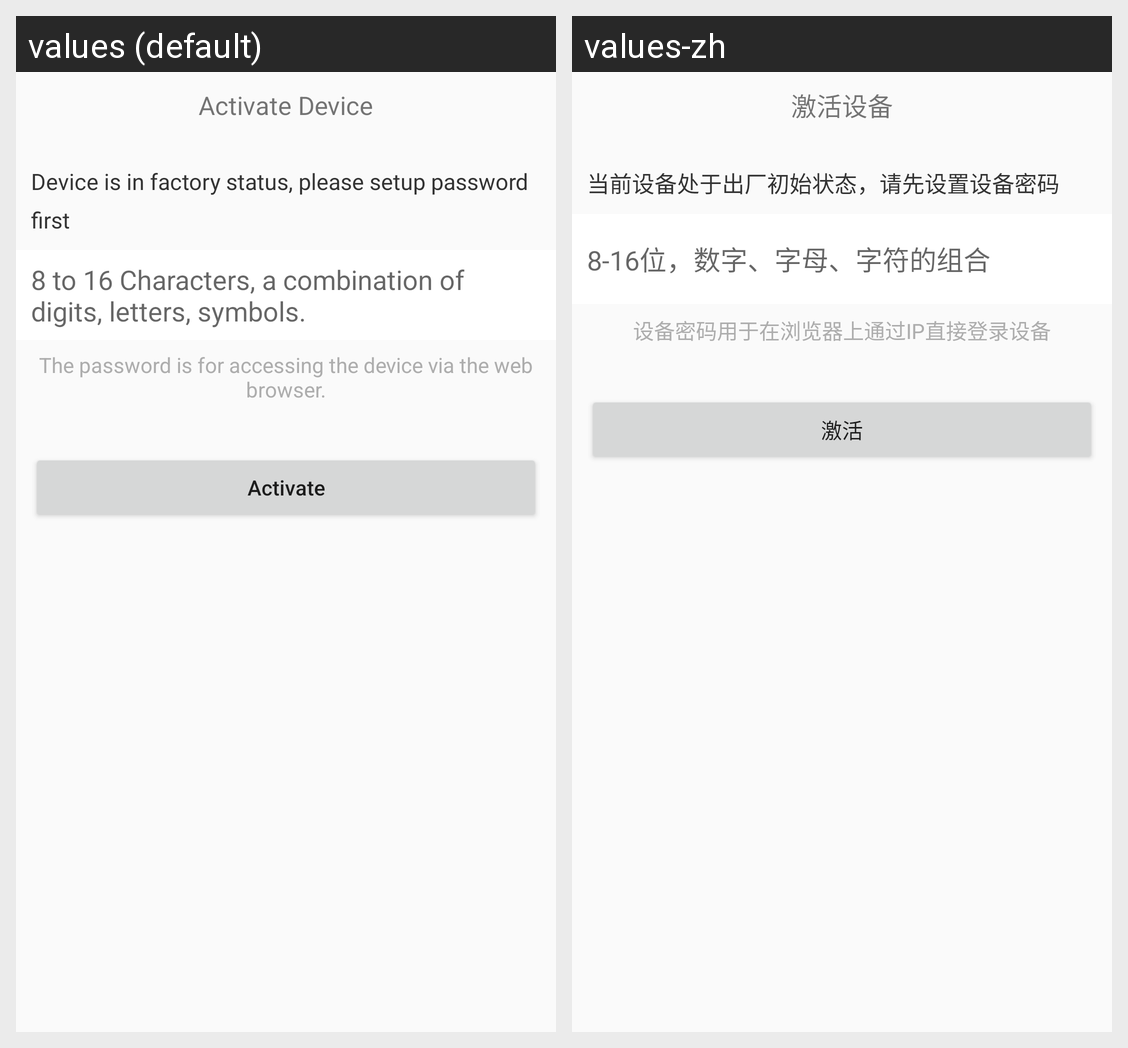

Here is an Android app screen in its default locale and in the app's own translations. Write out the translated-string differences for the strings that appear on this screen.
Android screen res/layout/activity_hcactive.xml rendered under 2 locales, left to right: values (default), values-zh. Device: Nexus 5 (rendered at 1080×1920; each locale shown at half size, 540×960, under a caption strip naming it); theme AppTheme.
Strings drawn on this screen, with the default value and each locale's value (text and hints the layout hard-codes, and strings that could not be matched under every locale, appear in the picture but are not listed):

title_activate_device
  values: Activate Device
  values-zh: 激活设备

sadp_activate_state1
  values: Device is in factory status, please setup password first
  values-zh: 当前设备处于出厂初始状态，请先设置设备密码

sadp_password_input_hint
  values: 8 to 16 Characters, a combination of digits, letters, symbols.
  values-zh: 8-16位，数字、字母、字符的组合

sadp_activate_state2
  values: The password is for accessing the device via the web browser.
  values-zh: 设备密码用于在浏览器上通过IP直接登录设备

activate
  values: Activate
  values-zh: 激活
